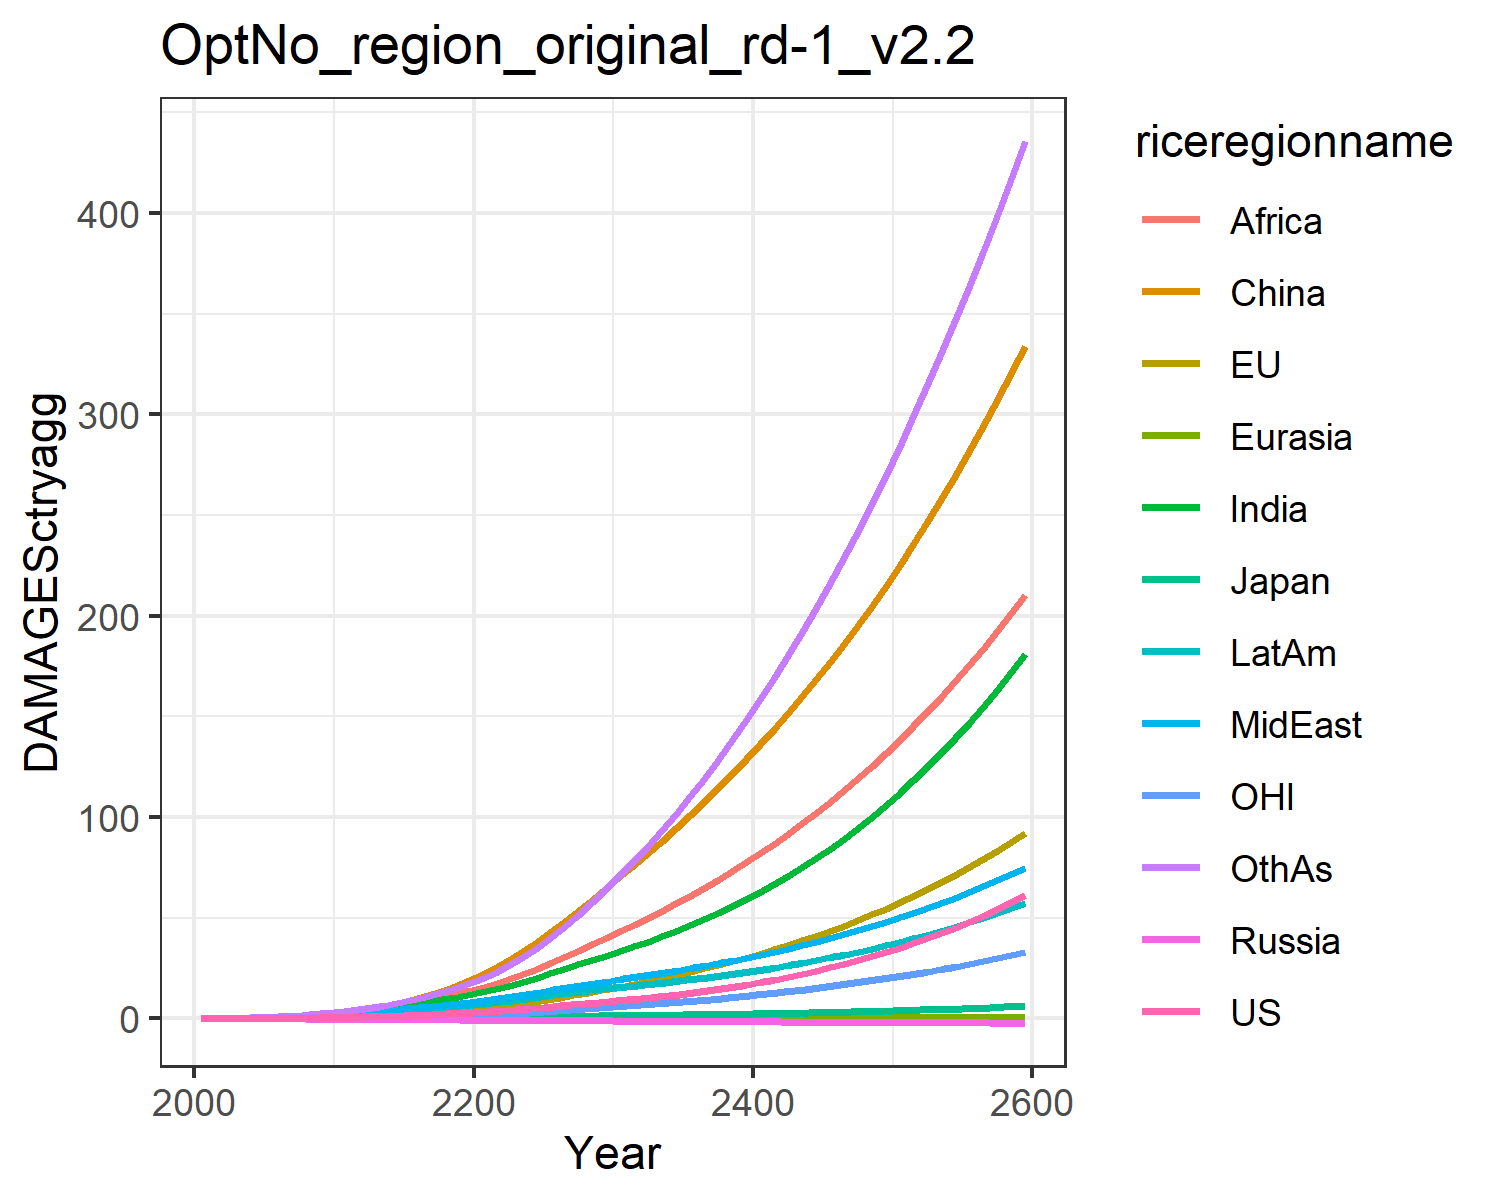

Source data for this figure (header and first rows):
0.007478281832979454, -0.02180058759567689, 0.007208811494676664, -0.012941089953060345, -0.0018130655973688644, 0.00395249353461779, 0.02779970990191068, 0.029216718629302748, 0.011889023487370655, 0.03758942010103901, -0.0019022340039559968, 0.03160272457524255
0.0134, -0.01332, 0.01076, -0.02089, -0.002838, 0.04566, 0.06237, 0.06021, 0.02889, 0.07001, 0.004748, 0.05951
0.02633, -0.01804, 0.01685, -0.0331, -0.00485, 0.09377, 0.1269, 0.1175, 0.06548, 0.1292, 0.008331, 0.1232
0.04697, -0.01714, 0.02477, -0.04851, -0.007529, 0.1713, 0.2334, 0.2094, 0.1424, 0.2193, 0.01546, 0.2329
0.07786, -0.009102, 0.03356, -0.06706, -0.01079, 0.2861, 0.3937, 0.3437, 0.2696, 0.343, 0.02623, 0.4037
0.1201, 0.009626, 0.045, -0.08837, -0.01438, 0.4447, 0.6079, 0.5181, 0.4519, 0.4978, 0.04118, 0.6392
0.1748, 0.04152, 0.05927, -0.1118, -0.01813, 0.6589, 0.8799, 0.7371, 0.6965, 0.6865, 0.06069, 0.9477
0.2439, 0.08884, 0.0755, -0.1363, -0.02179, 0.9371, 1.222, 1.013, 1.03, 0.9127, 0.08553, 1.349
0.3292, 0.1536, 0.09354, -0.1616, -0.02514, 1.286, 1.639, 1.352, 1.475, 1.177, 0.1162, 1.855
0.4333, 0.2533, 0.1136, -0.187, -0.02791, 1.769, 2.137, 1.77, 2.07, 1.482, 0.1597, 2.487
0.5566, 0.3878, 0.1385, -0.2184, -0.0304, 2.412, 2.718, 2.221, 2.764, 1.828, 0.2164, 3.233
0.6963, 0.5667, 0.1693, -0.2574, -0.03252, 3.282, 3.379, 2.673, 3.513, 2.21, 0.2904, 4.093
0.8657, 0.7937, 0.2059, -0.3013, -0.03375, 4.323, 4.126, 3.188, 4.359, 2.647, 0.3822, 5.056
1.054, 1.07, 0.2456, -0.3464, -0.03358, 5.579, 4.949, 3.737, 5.318, 3.111, 0.4912, 6.167
1.265, 1.397, 0.2889, -0.3928, -0.03184, 7.071, 5.847, 4.319, 6.391, 3.604, 0.6179, 7.441
1.501, 1.778, 0.3359, -0.4404, -0.02834, 8.814, 6.821, 4.935, 7.574, 4.126, 0.7637, 8.892
1.764, 2.218, 0.387, -0.4893, -0.02291, 10.82, 7.869, 5.586, 8.866, 4.676, 0.9299, 10.54
2.057, 2.721, 0.4423, -0.5391, -0.01543, 13.1, 8.991, 6.271, 10.26, 5.253, 1.118, 12.39
2.384, 3.289, 0.5021, -0.5899, -0.005753, 15.65, 10.18, 6.988, 11.75, 5.856, 1.329, 14.47
2.747, 3.926, 0.5665, -0.6414, 0.006206, 18.49, 11.45, 7.736, 13.33, 6.485, 1.564, 16.8
3.147, 4.639, 0.636, -0.6926, 0.02057, 21.66, 12.86, 8.56, 15.08, 7.171, 1.825, 19.5
3.586, 5.433, 0.7109, -0.7431, 0.03753, 25.18, 14.46, 9.484, 17.06, 7.932, 2.113, 22.67
4.069, 6.31, 0.7913, -0.7933, 0.05719, 29.06, 16.21, 10.48, 19.34, 8.746, 2.429, 26.28
4.6, 7.275, 0.8773, -0.843, 0.07959, 33.28, 18.1, 11.54, 21.85, 9.608, 2.775, 30.36
5.182, 8.328, 0.969, -0.8923, 0.1047, 37.84, 20.15, 12.66, 24.57, 10.52, 3.151, 34.94
5.815, 9.471, 1.066, -0.941, 0.132, 42.74, 22.33, 13.84, 27.5, 11.47, 3.558, 40.02
6.449, 10.66, 1.159, -0.9884, 0.1555, 47.89, 24.54, 15, 30.52, 12.39, 3.986, 45.52
7.045, 11.87, 1.241, -1.035, 0.1704, 53.23, 26.69, 16.08, 33.56, 13.22, 4.427, 51.31
7.637, 13.12, 1.319, -1.081, 0.1794, 58.78, 28.86, 17.14, 36.69, 14, 4.888, 57.49
8.246, 14.42, 1.394, -1.127, 0.1847, 64.56, 31.1, 18.2, 39.92, 14.77, 5.371, 64.09
8.873, 15.76, 1.468, -1.171, 0.1876, 70.42, 33.37, 19.24, 43.21, 15.51, 5.867, 71
9.522, 17.11, 1.539, -1.212, 0.1892, 76.26, 35.69, 20.27, 46.53, 16.22, 6.368, 78.15
10.21, 18.5, 1.613, -1.252, 0.1906, 82.19, 38.09, 21.33, 49.94, 16.95, 6.884, 85.63
10.95, 19.95, 1.69, -1.29, 0.1924, 88.27, 40.62, 22.41, 53.46, 17.69, 7.42, 93.45
11.75, 21.47, 1.771, -1.329, 0.1951, 94.51, 43.29, 23.54, 57.11, 18.47, 7.978, 101.6
12.6, 23.05, 1.858, -1.367, 0.1987, 100.9, 46.1, 24.72, 60.89, 19.29, 8.558, 110.2
13.52, 24.71, 1.949, -1.405, 0.2036, 107.5, 49.07, 25.95, 64.82, 20.15, 9.163, 119.1
14.51, 26.44, 2.046, -1.443, 0.2097, 114.4, 52.21, 27.24, 68.89, 21.06, 9.793, 128.4
15.56, 28.25, 2.149, -1.48, 0.2171, 121.4, 55.53, 28.58, 73.12, 22.01, 10.45, 138
16.69, 30.14, 2.258, -1.518, 0.2257, 128.6, 59.02, 29.98, 77.51, 23.01, 11.14, 148
17.9, 32.12, 2.374, -1.556, 0.2356, 136.1, 62.71, 31.45, 82.07, 24.06, 11.85, 158.4
19.19, 34.19, 2.496, -1.593, 0.2467, 143.8, 66.6, 32.98, 86.8, 25.17, 12.59, 169.2
20.56, 36.36, 2.625, -1.631, 0.259, 151.7, 70.69, 34.58, 91.71, 26.34, 13.37, 180.4
22.01, 38.62, 2.761, -1.668, 0.2725, 159.9, 74.99, 36.24, 96.8, 27.56, 14.18, 191.9
23.56, 40.98, 2.904, -1.705, 0.2873, 168.3, 79.51, 37.98, 102.1, 28.84, 15.02, 203.9
25.2, 43.45, 3.054, -1.742, 0.3031, 177, 84.27, 39.79, 107.6, 30.18, 15.9, 216.2
26.95, 46.03, 3.213, -1.779, 0.3202, 186, 89.26, 41.68, 113.3, 31.59, 16.82, 229
28.79, 48.72, 3.379, -1.815, 0.3384, 195.3, 94.51, 43.65, 119.2, 33.07, 17.77, 242.2
30.75, 51.53, 3.554, -1.851, 0.3578, 204.9, 100, 45.71, 125.3, 34.61, 18.77, 255.8
32.82, 54.47, 3.738, -1.887, 0.3784, 214.9, 105.8, 47.84, 131.7, 36.23, 19.81, 269.8
35.01, 57.53, 3.931, -1.922, 0.4003, 225.1, 111.8, 50.07, 138.3, 37.92, 20.89, 284.2
37.32, 60.73, 4.133, -1.956, 0.4233, 235.7, 118.2, 52.39, 145.2, 39.7, 22.01, 299.1
39.76, 64.08, 4.346, -1.989, 0.4477, 246.6, 124.8, 54.81, 152.3, 41.55, 23.19, 314.5
42.34, 67.56, 4.569, -2.022, 0.4733, 257.9, 131.8, 57.32, 159.7, 43.49, 24.41, 330.3
45.06, 71.2, 4.802, -2.053, 0.5003, 269.6, 139.1, 59.94, 167.4, 45.53, 25.68, 346.6
47.93, 75, 5.047, -2.084, 0.5287, 281.7, 146.8, 62.67, 175.3, 47.65, 27.01, 363.4
50.96, 78.97, 5.304, -2.113, 0.5585, 294.2, 154.8, 65.52, 183.6, 49.88, 28.39, 380.7
54.15, 83.1, 5.574, -2.141, 0.5899, 307.1, 163.1, 68.48, 192.2, 52.2, 29.83, 398.5
57.51, 87.42, 5.856, -2.167, 0.6227, 320.4, 171.9, 71.56, 201.1, 54.64, 31.33, 416.8
61.05, 91.92, 6.152, -2.191, 0.6572, 334.2, 181.1, 74.77, 210.4, 57.18, 32.9, 435.7
